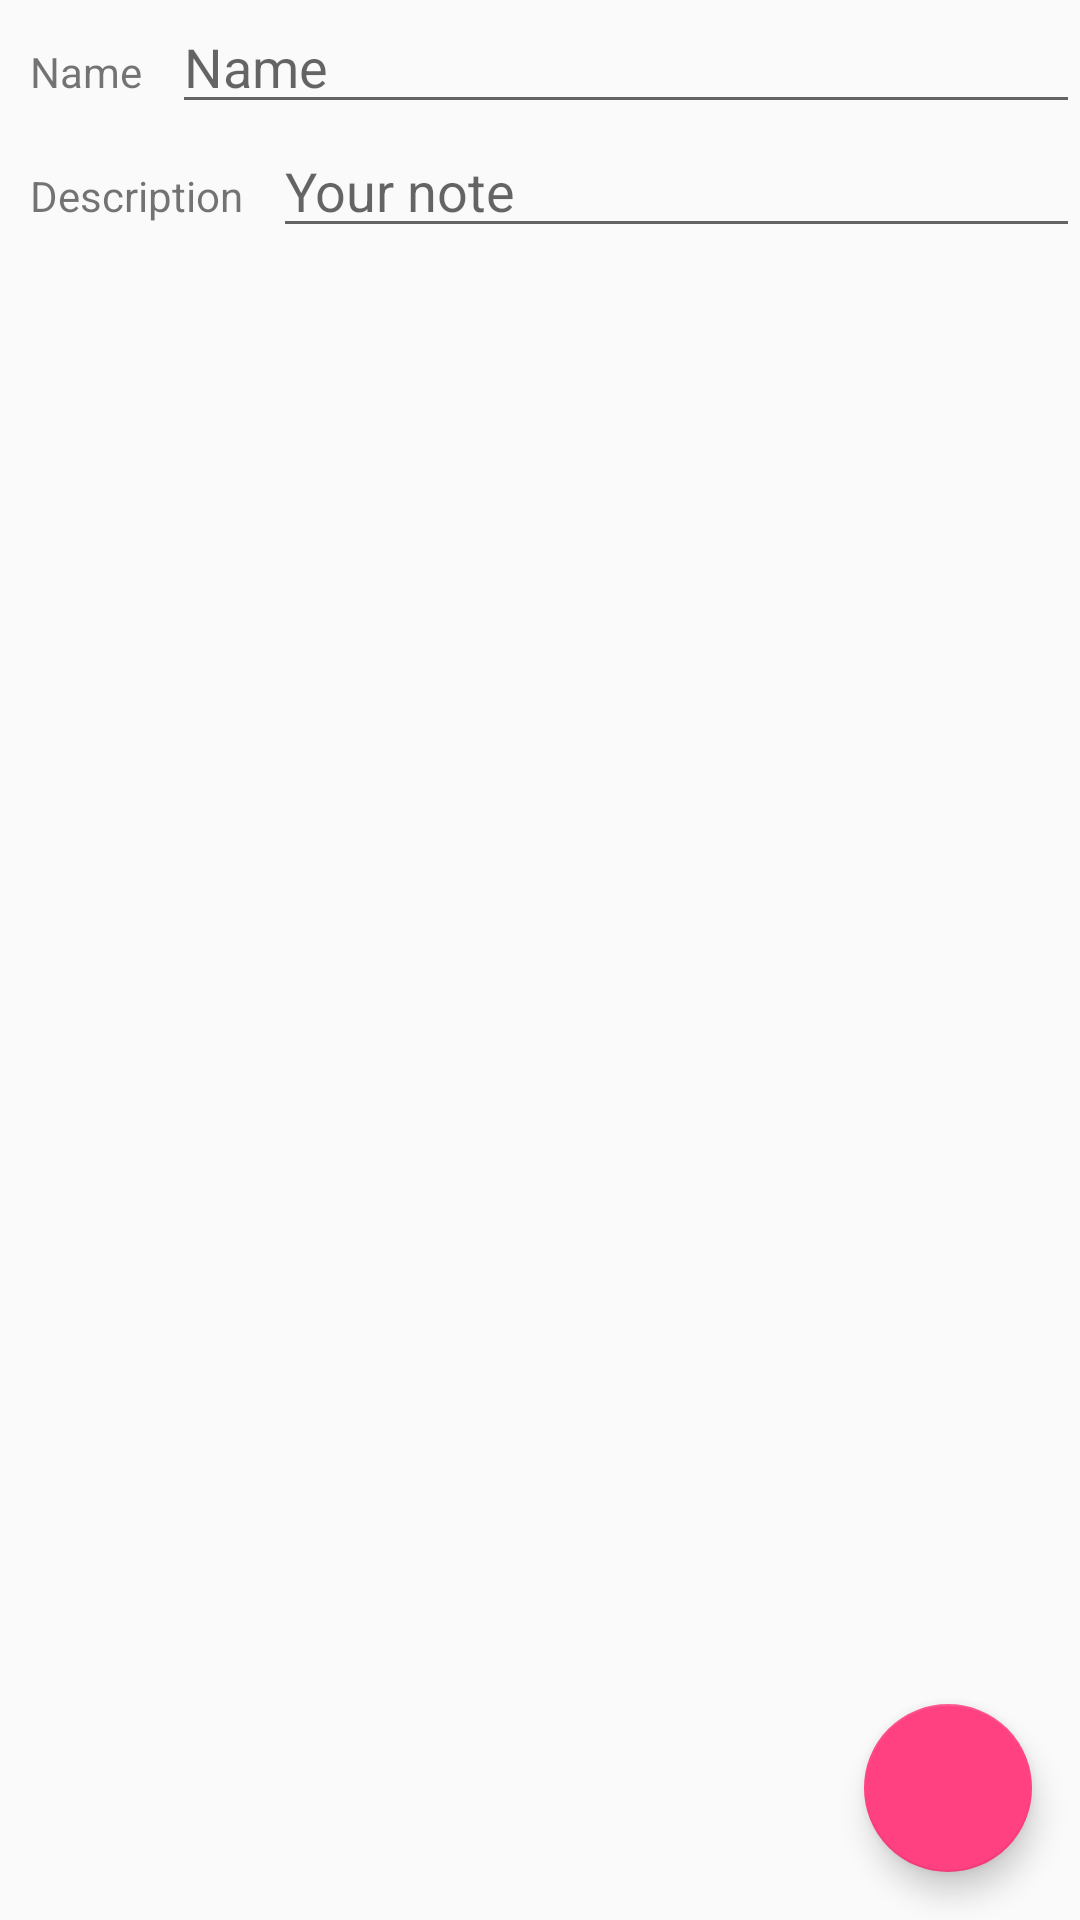

Layout XML and referenced resources for this Android screen:
<!-- AndroidManifest.xml: application theme AppTheme -->
<!-- res/layout/activity_add_product.xml -->
<?xml version="1.0" encoding="utf-8"?>
<layout xmlns:android="http://schemas.android.com/apk/res/android"
    xmlns:app="http://schemas.android.com/apk/res-auto">
    <android.support.design.widget.CoordinatorLayout

        android:layout_width="match_parent"
        android:layout_height="match_parent">

        <LinearLayout
            android:layout_width="match_parent"
            android:layout_height="match_parent"

            android:orientation="vertical">

            <LinearLayout
                android:layout_width="match_parent"
                android:layout_height="wrap_content"
                android:orientation="horizontal">

                <TextView
                    android:layout_width="wrap_content"
                    android:layout_height="wrap_content"
                    android:layout_marginLeft="10dp"
                    android:layout_marginRight="10dp"
                    android:text="@string/name"/>

                <EditText
                    android:id="@+id/name_edit_text"
                    android:layout_width="match_parent"
                    android:layout_height="wrap_content"
                    android:hint="@string/name"/>
            </LinearLayout>

            <LinearLayout
                android:layout_width="match_parent"
                android:layout_height="wrap_content"
                android:orientation="horizontal">

                <TextView
                    android:layout_width="wrap_content"
                    android:layout_height="wrap_content"
                    android:layout_marginLeft="10dp"
                    android:layout_marginRight="10dp"
                    android:text="@string/description"/>

                <EditText
                    android:id="@+id/description_edit_text"
                    android:layout_width="match_parent"
                    android:layout_height="wrap_content"
                    android:hint="@string/description_hint"/>
            </LinearLayout>

        </LinearLayout>

        <android.support.design.widget.FloatingActionButton
            android:id="@+id/fab_upload_product"
            android:layout_width="wrap_content"
            android:layout_height="wrap_content"
            android:layout_gravity="bottom|end"
            app:fabSize="normal"
            android:layout_margin="@dimen/fab_margin"
            android:src="@drawable/ic_file_upload_white_24dp"/>
    </android.support.design.widget.CoordinatorLayout>
</layout>
<!-- resources referenced by this layout -->
<resources>
  <dimen name="fab_margin">16dp</dimen>
  <string name="description">Description</string>
  <string name="description_hint">Your note</string>
  <string name="name">Name</string>
  <style name="AppTheme" parent="Theme.AppCompat.Light.DarkActionBar">
          
          <item name="colorPrimary">@color/colorPrimary</item>
          <item name="colorPrimaryDark">@color/colorPrimaryDark</item>
          <item name="colorAccent">@color/colorAccent</item>
          <item name="preferenceTheme">@style/PreferenceThemeOverlay</item>
      </style>
  <color name="colorPrimary">#3F51B5</color>
  <color name="colorPrimaryDark">#303F9F</color>
  <color name="colorAccent">#FF4081</color>
</resources>
